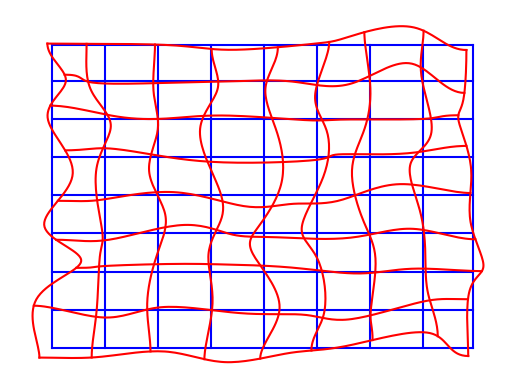

This figure's Python source: (Note: this script raises an exception after producing the figure.)
import numpy as np
import matplotlib.pyplot as plt
from scipy.ndimage import zoom

def draw_grid():
    shape = [128,128]
    chape = 12
    scale = 3
    disp = np.random.randn(8,8,2) * scale
    disp_zoomed = np.zeros([128, 128, 2])
    for i in range(disp_zoomed.shape[2]):
        disp_zoomed[:,:,i] = zoom(disp[:,:,i],16)

    identity = np.stack(np.meshgrid(*[np.arange(s).astype(float) for s in shape]), -1)
    grid = identity + disp_zoomed
    skip = 16
    skip = 16
    plt.clf()
    for i in range(0, 128, skip):
        plt.plot(identity[i, :, 1], identity[i, :, 0], color='b')
    plt.plot(identity[-1, :, 1], identity[-1, :, 0], color='b')
    for j in range(0, 128, skip):
        plt.plot(identity[:, j, 1], identity[:, j, 0], color='b')
    plt.plot(identity[:, -1, 1], identity[:, -1, 0], color='b')
    for i in range(0, 128, skip):
        plt.plot(grid[i, :, 1], grid[i, :, 0], color='r')
    plt.plot(grid[-1, :, 1], grid[-1, :, 0], color='r')
    for j in range(0, 128, skip):
        plt.plot(grid[:, j, 1], grid[:, j, 0], color='r')
    plt.plot(grid[:, -1, 1], grid[:, -1, 0], color='r')
    plt.axis('off')
    display(plt, target="graph-area", append=False)
    # display(plt)

draw_grid()
